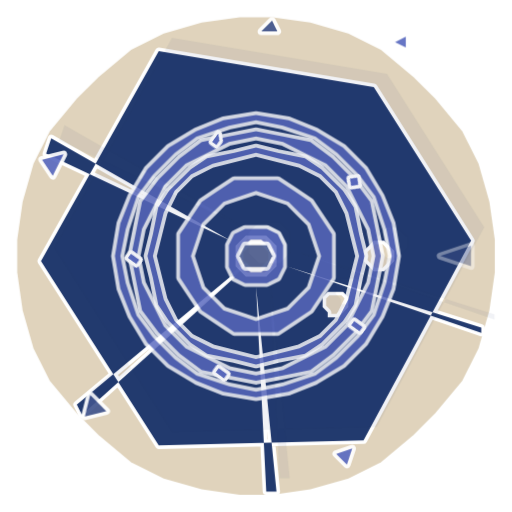
t = 0.00 s
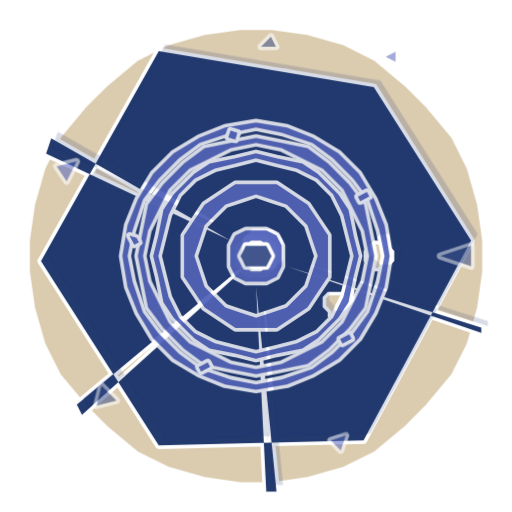
t = 3.54 s
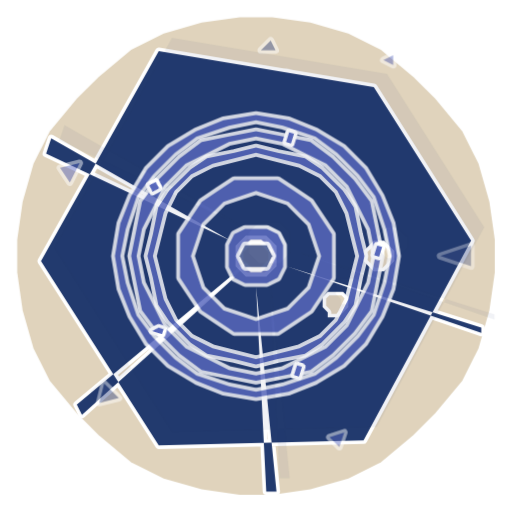
t = 6.04 s
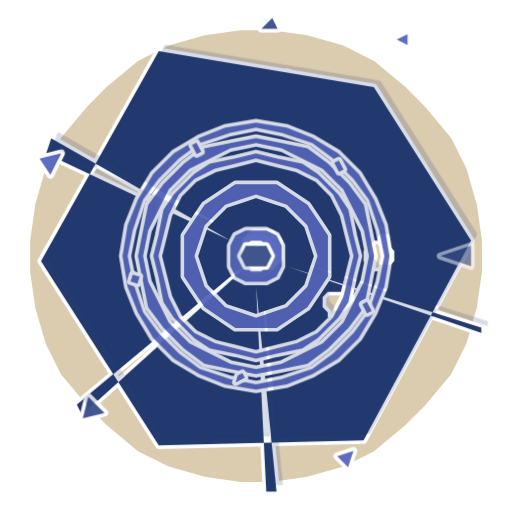
t = 8.54 s

The animated SVG that drew these frames (rendered in a browser with its animation timeline set to each time). Animation: 5 CSS @keyframes rules; frames cover the first 8.54 s, repeats indefinitely.

<?xml version="1.0" encoding="UTF-8"?>
<svg xmlns="http://www.w3.org/2000/svg" viewBox="0 0 100 100" role="img" aria-label="@playform/ets-hook-dsh-normalize-ellipsis - spike-star">
	<title>@playform/ets-hook-dsh-normalize-ellipsis - spike-star</title>
	<style>
		@media (prefers-reduced-motion: no-preference) {
			.ets-hook-dsh-normalize-ellipsis-scene * { transform-box: view-box; transform-origin: 50% 50%; }
		.ets-hook-dsh-normalize-ellipsis-counter { animation: ets-hook-dsh-normalize-ellipsis-counter 20s linear -3s infinite; }
		@keyframes ets-hook-dsh-normalize-ellipsis-counter { to { transform: rotate(-360deg); } }
		.ets-hook-dsh-normalize-ellipsis-breathe { animation: ets-hook-dsh-normalize-ellipsis-breathe 6s ease-in-out -3s infinite; }
		@keyframes ets-hook-dsh-normalize-ellipsis-breathe { 50% { transform: scale(1.06); opacity: 0.85; } }
		.ets-hook-dsh-normalize-ellipsis-fire { animation: ets-hook-dsh-normalize-ellipsis-fire 3.2s ease-in-out infinite; }
		@keyframes ets-hook-dsh-normalize-ellipsis-fire { 0%, 100% { opacity: 0.35; } 50% { opacity: 1; } }
		.ets-hook-dsh-normalize-ellipsis-twinkle { animation: ets-hook-dsh-normalize-ellipsis-twinkle 8s ease-in-out -3s infinite; }
		@keyframes ets-hook-dsh-normalize-ellipsis-twinkle { 0%, 100% { transform: scale(0.94); opacity: 0.4; } 50% { transform: scale(1.06); opacity: 1; } }
		.ets-hook-dsh-normalize-ellipsis-trace { animation: ets-hook-dsh-normalize-ellipsis-trace 6s ease-in-out -3s infinite; }
		@keyframes ets-hook-dsh-normalize-ellipsis-trace { 0%, 100% { transform: translate(0, 0); opacity: 1; } 50% { transform: translate(1.4px, -1.4px); opacity: 0.35; } }
		}
	</style>
	<defs>
		<path id="ets-hook-dsh-normalize-ellipsis-0" d="M91,67 L88,73 L83,79 L79,83 L73,88 L67,91 L60,93 L53,94 L47,94 L40,93 L33,91 L27,88 L21,83 L17,79 L12,73 L9,67 L7,60 L6,53 L6,47 L7,40 L9,33 L12,27 L17,21 L21,17 L27,12 L33,9 L40,7 L47,6 L53,6 L60,7 L67,9 L73,12 L79,17 L83,21 L88,27 L91,33 L93,40 L94,47 L94,53 L93,60 Z"/>
		<path id="ets-hook-dsh-normalize-ellipsis-1" d="M77,26 L76,28 L74,29 L73,28 L72,26 L73,25 L74,24 L76,25 Z"/>
		<path id="ets-hook-dsh-normalize-ellipsis-2" d="M58,17 L58,18 L56,19 L54,18 L54,17 L54,15 L56,14 L58,15 Z"/>
		<path id="ets-hook-dsh-normalize-ellipsis-3" d="M65,82 L64,83 L63,84 L61,83 L60,82 L61,80 L63,79 L64,80 Z"/>
		<path id="ets-hook-dsh-normalize-ellipsis-4" d="M92,47 L71,86 L31,87 L8,51 L31,10 L73,17 Z M56,52 L94,64 L94,65 L56,52 Z M68,59 L68,60 L67,61 L66,62 L65,62 L64,62 L64,61 L63,60 L63,59 L63,58 L64,57 L64,57 L65,57 L66,57 L67,57 L68,58 Z M50,56 L54,96 L52,96 L50,56 Z M46,54 L16,81 L15,79 L45,54 Z M77,50 L77,51 L76,52 L75,53 L74,53 L73,53 L72,52 L71,51 L71,50 L71,49 L72,48 L73,47 L74,47 L75,47 L76,48 L77,49 Z M45,47 L9,30 L10,27 L45,47 Z M54,50 L54,52 L53,53 L52,54 L50,54 L48,54 L47,53 L46,52 L46,50 L46,48 L47,47 L48,46 L50,46 L52,46 L53,47 L54,48 Z"/>
		<path id="ets-hook-dsh-normalize-ellipsis-5" d="M64,50 L64,54 L62,57 L60,60 L57,62 L54,64 L50,64 L46,64 L43,62 L40,60 L38,57 L36,54 L36,50 L36,46 L38,43 L40,40 L43,38 L46,36 L50,36 L54,36 L57,38 L60,40 L62,43 L64,46 Z M62,50 L61,53 L60,56 L58,58 L56,60 L53,61 L50,62 L47,61 L44,60 L42,58 L40,56 L39,53 L38,50 L39,47 L40,44 L42,42 L44,40 L47,39 L50,38 L53,39 L56,40 L58,42 L60,44 L61,47 Z"/>
		<path id="ets-hook-dsh-normalize-ellipsis-6" d="M55,50 L55,52 L54,54 L52,55 L50,55 L48,55 L46,54 L45,52 L45,50 L45,48 L46,46 L48,45 L50,45 L52,45 L54,46 L55,48 Z M53,50 L53,51 L52,52 L51,53 L50,53 L49,53 L48,52 L47,51 L47,50 L47,49 L48,48 L49,47 L50,47 L51,47 L52,48 L53,49 Z"/>
		<path id="ets-hook-dsh-normalize-ellipsis-7" d="M92,48 L86,50 L92,52 Z"/>
		<path id="ets-hook-dsh-normalize-ellipsis-8" d="M70,50 L69,54 L68,59 L66,62 L62,66 L59,68 L54,69 L50,70 L46,69 L41,68 L38,66 L34,62 L32,59 L31,54 L30,50 L31,46 L32,41 L34,38 L38,34 L41,32 L46,31 L50,30 L54,31 L59,32 L62,34 L66,38 L68,41 L69,46 Z M69,50 L68,54 L67,58 L65,62 L62,65 L58,67 L54,68 L50,69 L46,68 L42,67 L38,65 L35,62 L33,58 L32,54 L31,50 L32,46 L33,42 L35,38 L38,35 L42,33 L46,32 L50,31 L54,32 L58,33 L62,35 L65,38 L67,42 L68,46 Z"/>
		<path id="ets-hook-dsh-normalize-ellipsis-9" d="M73,50 L72,55 L71,60 L68,64 L64,68 L60,71 L55,72 L50,73 L45,72 L40,71 L36,68 L32,64 L29,60 L28,55 L27,50 L28,45 L29,40 L32,36 L36,32 L40,29 L45,28 L50,27 L55,28 L60,29 L64,32 L68,36 L71,40 L72,45 Z M72,50 L71,55 L69,59 L67,63 L63,67 L59,69 L55,71 L50,72 L45,71 L41,69 L37,67 L33,63 L31,59 L29,55 L28,50 L29,45 L31,41 L33,37 L37,33 L41,31 L45,29 L50,28 L55,29 L59,31 L63,33 L67,37 L69,41 L71,45 Z"/>
		<path id="ets-hook-dsh-normalize-ellipsis-10" d="M76,50 L75,56 L73,61 L70,66 L66,70 L61,73 L56,75 L50,76 L44,75 L39,73 L34,70 L30,66 L27,61 L25,56 L24,50 L25,44 L27,39 L30,34 L34,30 L39,27 L44,25 L50,24 L56,25 L61,27 L66,30 L70,34 L73,39 L75,44 Z M75,50 L74,55 L72,61 L69,65 L65,69 L61,72 L55,74 L50,75 L45,74 L39,72 L35,69 L31,65 L28,61 L26,55 L25,50 L26,45 L28,39 L31,35 L35,31 L39,28 L45,26 L50,25 L55,26 L61,28 L65,31 L69,35 L72,39 L74,45 Z"/>
		<path id="ets-hook-dsh-normalize-ellipsis-11" d="M74,57 L73,58 L73,58 L72,57 L73,56 L73,56 Z"/>
		<path id="ets-hook-dsh-normalize-ellipsis-12" d="M51,74 L51,75 L50,75 L50,74 L50,73 L51,73 Z"/>
		<path id="ets-hook-dsh-normalize-ellipsis-13" d="M28,58 L28,59 L27,59 L27,58 L27,57 L28,57 Z"/>
		<path id="ets-hook-dsh-normalize-ellipsis-14" d="M36,31 L36,32 L35,32 L35,31 L35,30 L36,30 Z"/>
		<path id="ets-hook-dsh-normalize-ellipsis-15" d="M12,35 L10,32 L14,31 Z"/>
		<path id="ets-hook-dsh-normalize-ellipsis-16" d="M65,30 L64,31 L63,31 L63,30 L63,30 L64,30 Z"/>
		<path id="ets-hook-dsh-normalize-ellipsis-17" d="M22,79 L18,80 L19,76 Z"/>
		<path id="ets-hook-dsh-normalize-ellipsis-18" d="M68,86 L67,89 L65,87 Z"/>
		<path id="ets-hook-dsh-normalize-ellipsis-19" d="M51,8 L53,6 L54,8 Z"/>
		<path id="ets-hook-dsh-normalize-ellipsis-20" d="M76,10 L78,9 L78,11 Z"/>
		<path id="ets-hook-dsh-normalize-ellipsis-21" d="M53,50 L52,52 L51,52 L49,52 L48,52 L47,50 L48,48 L49,48 L51,48 L52,48 Z"/>
	</defs>
	<g class="ets-hook-dsh-normalize-ellipsis-scene">
	<g fill="#DBCCB0" fill-opacity="1" fill-rule="evenodd" stroke="#ffffff" stroke-width="1.4" stroke-linejoin="round" paint-order="stroke fill">
		<use class="ets-hook-dsh-normalize-ellipsis-breathe" href="#ets-hook-dsh-normalize-ellipsis-0"/>
	</g>
	<g fill="#5B6BC0" fill-opacity="1" fill-rule="evenodd" stroke="#ffffff" stroke-width="1.4" stroke-linejoin="round" paint-order="stroke fill">
		<use class="ets-hook-dsh-normalize-ellipsis-fire" style="animation-delay:-3.00s" href="#ets-hook-dsh-normalize-ellipsis-1"/>
		<use class="ets-hook-dsh-normalize-ellipsis-fire" style="animation-delay:-3.18s" href="#ets-hook-dsh-normalize-ellipsis-2"/>
		<use class="ets-hook-dsh-normalize-ellipsis-fire" style="animation-delay:-3.36s" href="#ets-hook-dsh-normalize-ellipsis-3"/>
	</g>
	<g fill="#223A6E" fill-opacity="1" fill-rule="evenodd" stroke="#ffffff" stroke-width="1.4" stroke-linejoin="round" paint-order="stroke fill">
		<use href="#ets-hook-dsh-normalize-ellipsis-4"/>
	</g>
	<g fill="#5B6BC0" fill-opacity="1" fill-rule="evenodd" stroke="#ffffff" stroke-width="1.4" stroke-linejoin="round" paint-order="stroke fill">
		<use class="ets-hook-dsh-normalize-ellipsis-breathe" href="#ets-hook-dsh-normalize-ellipsis-5"/>
		<use class="ets-hook-dsh-normalize-ellipsis-breathe" href="#ets-hook-dsh-normalize-ellipsis-6"/>
	</g>
	<g fill="#40548D" fill-opacity="1" fill-rule="evenodd" stroke="#ffffff" stroke-width="1.4" stroke-linejoin="round" paint-order="stroke fill">
		<use class="ets-hook-dsh-normalize-ellipsis-fire" style="animation-delay:-3.54s" href="#ets-hook-dsh-normalize-ellipsis-7"/>
	</g>
	<g fill="#5B6BC0" fill-opacity="1" fill-rule="evenodd" stroke="#ffffff" stroke-width="1.4" stroke-linejoin="round" paint-order="stroke fill">
		<use class="ets-hook-dsh-normalize-ellipsis-breathe" href="#ets-hook-dsh-normalize-ellipsis-8"/>
		<use class="ets-hook-dsh-normalize-ellipsis-breathe" href="#ets-hook-dsh-normalize-ellipsis-9"/>
		<use class="ets-hook-dsh-normalize-ellipsis-breathe" href="#ets-hook-dsh-normalize-ellipsis-10"/>
		<use class="ets-hook-dsh-normalize-ellipsis-counter" href="#ets-hook-dsh-normalize-ellipsis-11"/>
		<use class="ets-hook-dsh-normalize-ellipsis-counter" href="#ets-hook-dsh-normalize-ellipsis-12"/>
		<use class="ets-hook-dsh-normalize-ellipsis-counter" href="#ets-hook-dsh-normalize-ellipsis-13"/>
		<use class="ets-hook-dsh-normalize-ellipsis-counter" href="#ets-hook-dsh-normalize-ellipsis-14"/>
		<use class="ets-hook-dsh-normalize-ellipsis-twinkle" href="#ets-hook-dsh-normalize-ellipsis-15"/>
		<use class="ets-hook-dsh-normalize-ellipsis-counter" href="#ets-hook-dsh-normalize-ellipsis-16"/>
	</g>
	<g fill="#40548D" fill-opacity="1" fill-rule="evenodd" stroke="#ffffff" stroke-width="1.4" stroke-linejoin="round" paint-order="stroke fill">
		<use class="ets-hook-dsh-normalize-ellipsis-twinkle" href="#ets-hook-dsh-normalize-ellipsis-17"/>
	</g>
	<g fill="#5B6BC0" fill-opacity="1" fill-rule="evenodd" stroke="#ffffff" stroke-width="1.4" stroke-linejoin="round" paint-order="stroke fill">
		<use class="ets-hook-dsh-normalize-ellipsis-twinkle" href="#ets-hook-dsh-normalize-ellipsis-18"/>
	</g>
	<g fill="#40548D" fill-opacity="1" fill-rule="evenodd" stroke="#ffffff" stroke-width="1.4" stroke-linejoin="round" paint-order="stroke fill">
		<use class="ets-hook-dsh-normalize-ellipsis-twinkle" href="#ets-hook-dsh-normalize-ellipsis-19"/>
	</g>
	<g fill="#5B6BC0" fill-opacity="1" fill-rule="evenodd" stroke="#ffffff" stroke-width="1.4" stroke-linejoin="round" paint-order="stroke fill">
		<use class="ets-hook-dsh-normalize-ellipsis-twinkle" href="#ets-hook-dsh-normalize-ellipsis-20"/>
	</g>
	<g fill="#40548D" fill-opacity="1" fill-rule="evenodd" stroke="#ffffff" stroke-width="1.4" stroke-linejoin="round" paint-order="stroke fill">
		<use class="ets-hook-dsh-normalize-ellipsis-breathe" href="#ets-hook-dsh-normalize-ellipsis-21"/>
	</g>
	<g class="ets-hook-dsh-normalize-ellipsis-trace" fill="#223A6E" fill-opacity="0.18" fill-rule="evenodd" stroke="none">
		<g transform="translate(1.2,-1.2)">
			<use href="#ets-hook-dsh-normalize-ellipsis-4"/>
		</g>
	</g>
	</g>
</svg>
